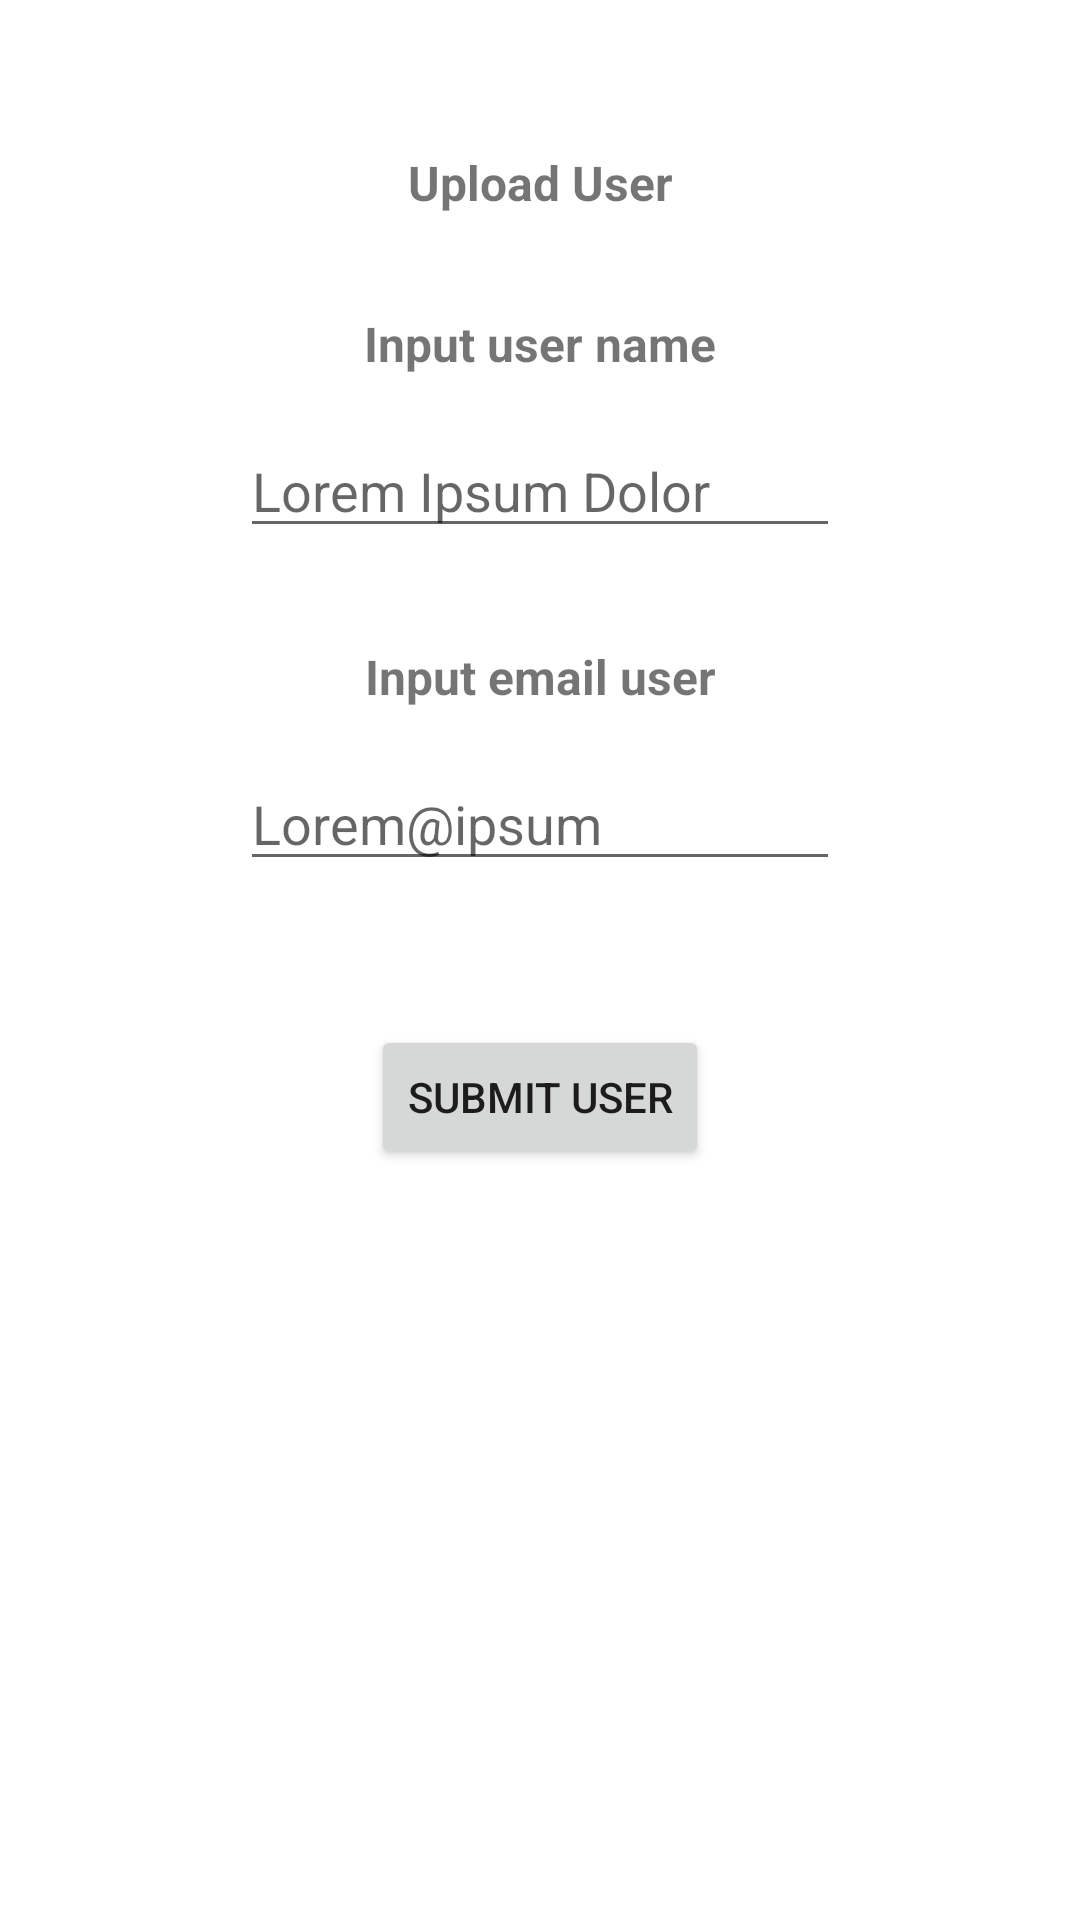

Write the Android layout XML for this screen, with the resource values it uses.
<!-- AndroidManifest.xml: application theme Theme.APITrainingReqresAPIProfile -->
<!-- res/layout/activity_upload_user.xml -->
<?xml version="1.0" encoding="utf-8"?>
<androidx.constraintlayout.widget.ConstraintLayout xmlns:android="http://schemas.android.com/apk/res/android"
    xmlns:app="http://schemas.android.com/apk/res-auto"
    xmlns:tools="http://schemas.android.com/tools"
    android:layout_width="match_parent"
    android:layout_height="match_parent"
    tools:context=".ui.upload.UploadUserActivity">

    <TextView
        android:id="@+id/user_upload_tv"
        android:layout_width="wrap_content"
        android:layout_height="wrap_content"
        android:text="Upload User"
        app:layout_constraintStart_toStartOf="parent"
        app:layout_constraintEnd_toEndOf="parent"
        app:layout_constraintTop_toTopOf="parent"
        android:layout_marginTop="50dp"
        android:textStyle="bold"
        android:textSize="16sp"/>

    <TextView
        android:id="@+id/user_input_name_title_tv"
        android:layout_width="wrap_content"
        android:layout_height="wrap_content"
        android:text="Input user name"
        app:layout_constraintStart_toStartOf="parent"
        app:layout_constraintEnd_toEndOf="parent"
        app:layout_constraintTop_toBottomOf="@id/user_upload_tv"
        android:layout_marginTop="32dp"
        android:textStyle="bold"
        android:textSize="16sp"/>

    <com.google.android.material.textfield.TextInputEditText
        android:id="@+id/upload_name_user_input"
        android:hint="Lorem Ipsum Dolor"
        android:inputType="text"
        android:layout_width="200dp"
        android:layout_height="wrap_content"
        android:layout_marginTop="16dp"
        app:layout_constraintTop_toBottomOf="@id/user_input_name_title_tv"
        app:layout_constraintStart_toStartOf="parent"
        app:layout_constraintEnd_toEndOf="parent"/>

    <TextView
        android:id="@+id/user_input_email_title_tv"
        android:layout_width="wrap_content"
        android:layout_height="wrap_content"
        android:text="Input email user"
        app:layout_constraintStart_toStartOf="parent"
        app:layout_constraintEnd_toEndOf="parent"
        app:layout_constraintTop_toBottomOf="@id/upload_name_user_input"
        android:layout_marginTop="32dp"
        android:textStyle="bold"
        android:textSize="16sp"/>

    <com.google.android.material.textfield.TextInputEditText
        android:id="@+id/upload_email_user_input"
        android:layout_width="200dp"
        android:layout_height="wrap_content"
        android:hint="Lorem@ipsum"
        android:inputType="textEmailAddress"
        android:layout_marginTop="16dp"
        app:layout_constraintTop_toBottomOf="@id/user_input_email_title_tv"
        app:layout_constraintStart_toStartOf="parent"
        app:layout_constraintEnd_toEndOf="parent"/>

    <Button
        android:id="@+id/upload_data_user_btn"
        android:layout_width="wrap_content"
        android:layout_height="wrap_content"
        android:layout_marginTop="48dp"
        android:text="Submit user"
        app:layout_constraintStart_toStartOf="parent"
        app:layout_constraintEnd_toEndOf="parent"
        app:layout_constraintTop_toBottomOf="@id/upload_email_user_input"/>

    <TextView
        android:id="@+id/upload_in_progress_tv"
        android:layout_width="wrap_content"
        android:layout_height="wrap_content"
        android:text="Upload in progres..."
        app:layout_constraintStart_toStartOf="parent"
        app:layout_constraintEnd_toEndOf="parent"
        app:layout_constraintTop_toBottomOf="@id/upload_data_user_btn"
        android:layout_marginTop="32dp"
        android:textStyle="bold"
        android:textSize="16sp"
        android:visibility="gone"/>

    <ProgressBar
        android:id="@+id/upload_loading"
        android:layout_width="100dp"
        android:layout_height="100dp"
        app:layout_constraintTop_toBottomOf="@id/upload_in_progress_tv"
        app:layout_constraintStart_toStartOf="parent"
        app:layout_constraintEnd_toEndOf="parent"
        android:visibility="gone"/>


</androidx.constraintlayout.widget.ConstraintLayout>
<!-- resources referenced by this layout -->
<resources>
  <style name="Theme.APITrainingReqresAPIProfile" parent="Theme.MaterialComponents.DayNight.DarkActionBar">
          
          <item name="colorPrimary">@color/purple_500</item>
          <item name="colorPrimaryVariant">@color/purple_700</item>
          <item name="colorOnPrimary">@color/white</item>
          
          <item name="colorSecondary">@color/teal_200</item>
          <item name="colorSecondaryVariant">@color/teal_700</item>
          <item name="colorOnSecondary">@color/black</item>
          
          <item name="android:statusBarColor" tools:targetApi="l">?attr/colorPrimaryVariant</item>
          
      </style>
  <!-- not gathered from this repository: default colours our renderer supplied (Android Studio template values) -->
  <color name="purple_500">#FF6200EE</color>
  <color name="purple_700">#FF3700B3</color>
  <color name="teal_200">#FF03DAC5</color>
  <color name="teal_700">#FF018786</color>
  <color name="black">#FF000000</color>
  <color name="white">#FFFFFFFF</color>
</resources>
